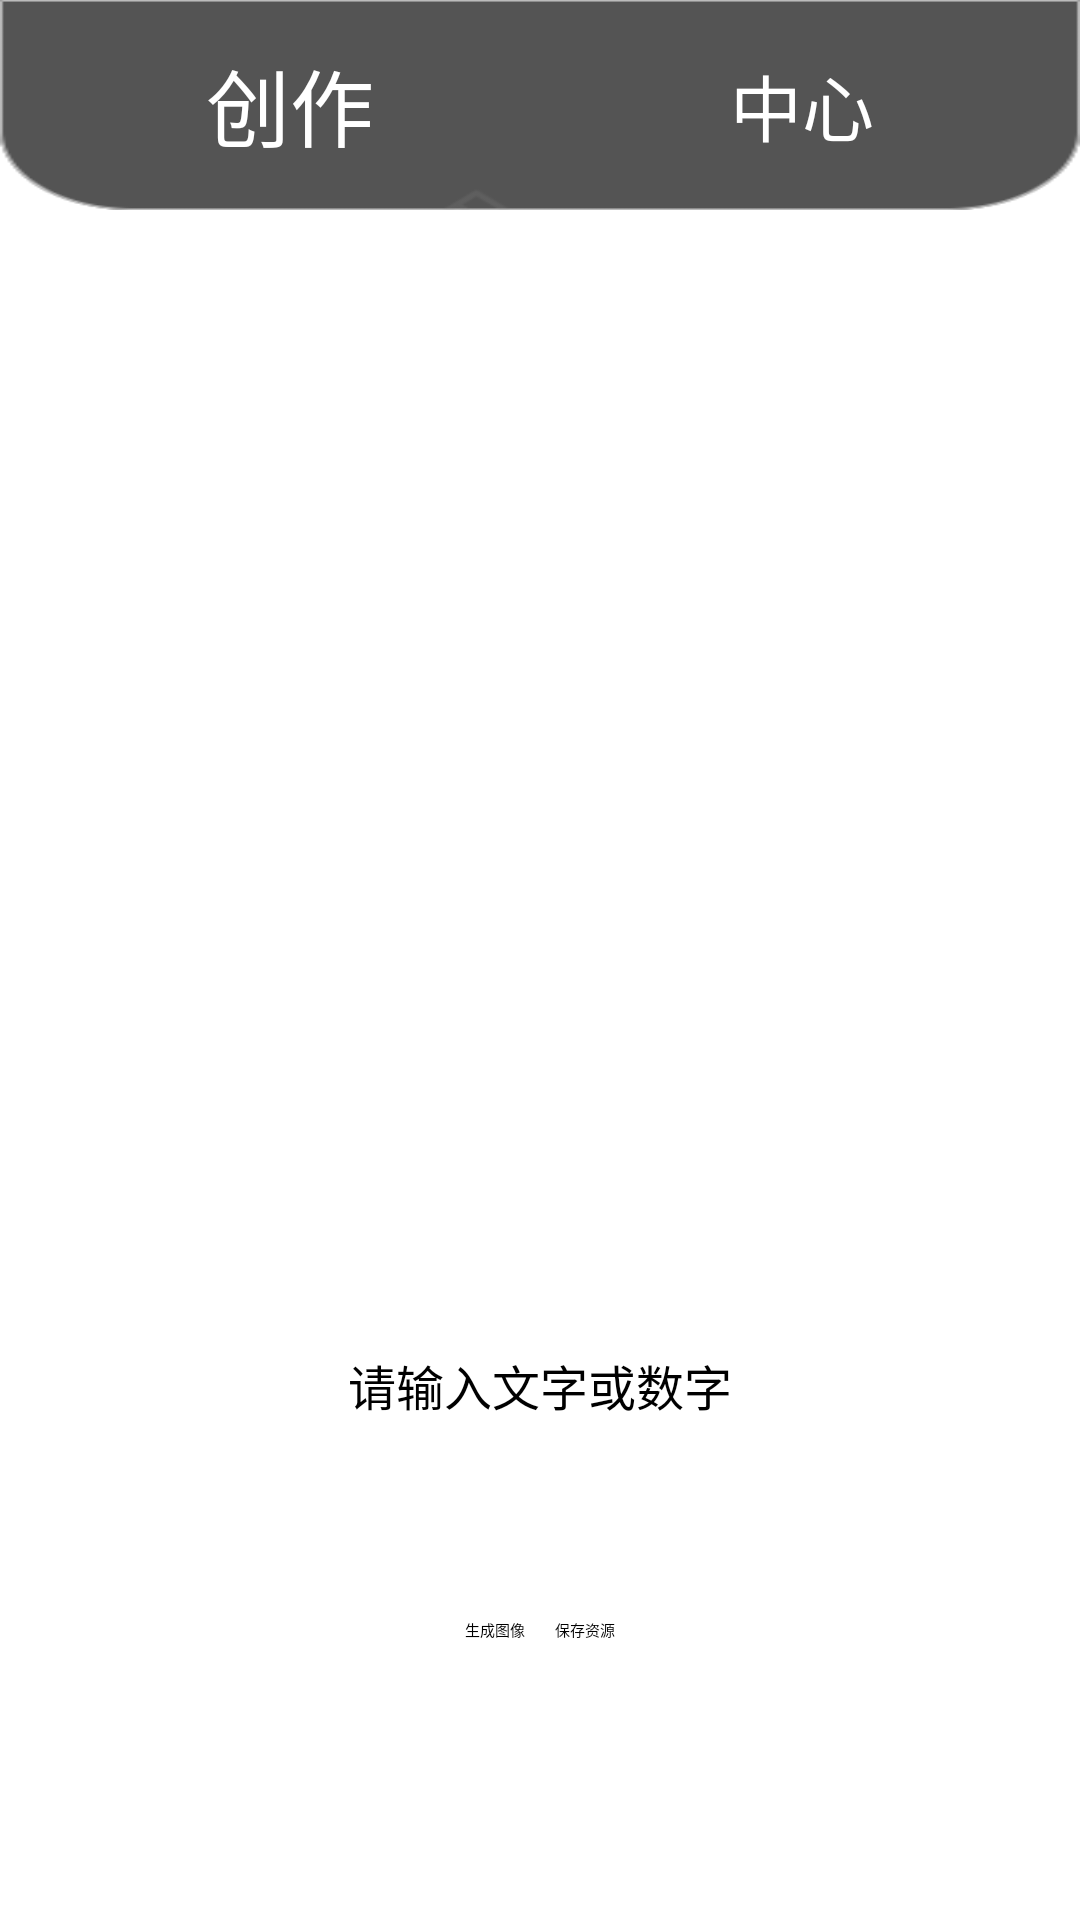

Write the Android layout XML for this screen, with the resource values it uses.
<!-- AndroidManifest.xml: application theme Theme.MyApplication -->
<!-- res/layout/activity_text.xml -->
<?xml version="1.0" encoding="utf-8"?>
<RelativeLayout xmlns:android="http://schemas.android.com/apk/res/android"
    xmlns:app="http://schemas.android.com/apk/res-auto"
    android:layout_width="match_parent"
    android:layout_height="match_parent">

    <LinearLayout
        android:id="@+id/layout1"
        android:layout_width="match_parent"
        android:layout_height="70dp"
        android:background="@drawable/title_background"
        android:orientation="horizontal"
        app:layout_constraintStart_toStartOf="parent"
        app:layout_constraintEnd_toEndOf="parent"
        app:layout_constraintTop_toTopOf="parent">

        <TextView
            android:id="@+id/center_view1"
            android:layout_width="wrap_content"
            android:layout_height="match_parent"
            android:layout_weight="1"
            android:gravity="center_vertical|end"
            android:text="@string/creation_center_text_1"
            android:textAlignment="textEnd"
            android:textColor="@color/white"
            android:textSize="28sp" />

        <ImageView
            android:id="@+id/center_pic1"
            android:layout_width="50dp"
            android:layout_height="50dp"
            android:layout_gravity="center_vertical"
            android:layout_weight="1"
            app:srcCompat="@drawable/ic_create_top" />

        <TextView
            android:id="@+id/center_View2"
            android:layout_width="wrap_content"
            android:layout_height="match_parent"
            android:layout_weight="1"
            android:gravity="center_vertical|start"
            android:text="@string/center_text_2"
            android:textAlignment="viewStart"
            android:textColor="@color/white"
            android:textSize="24sp" />

    </LinearLayout>

    
    <ImageView
        android:id="@+id/generatedImageView"
        android:layout_width="match_parent"
        android:layout_height="200dp"
        android:layout_centerInParent="true" />  

    
    <EditText
        android:id="@+id/inputText"
        android:layout_width="wrap_content"
        android:layout_height="wrap_content"
        android:hint="请输入文字或数字"
        android:layout_below="@id/generatedImageView"
        android:layout_centerHorizontal="true"
        android:layout_marginTop="20dp"
        android:padding="10dp"
        android:textSize="16sp" />

    
    <LinearLayout
        android:layout_width="match_parent"
        android:layout_height="wrap_content"
        android:layout_alignParentBottom="true"
        android:layout_marginBottom="93dp"
        android:gravity="center"
        android:orientation="horizontal">

        
        <Button
            android:id="@+id/generateButton"
            android:layout_width="wrap_content"
            android:layout_height="wrap_content"
            android:layout_marginEnd="10dp"
            android:text="生成图像" />

        
        <Button
            android:id="@+id/saveButton"
            android:layout_width="wrap_content"
            android:layout_height="wrap_content"
            android:text="保存资源" />

    </LinearLayout>

</RelativeLayout>
<!-- resources referenced by this layout -->
<resources>
  <color name="white">#FFFFFFFF</color>
  <!-- drawable title_background: png bitmap (drawable, 3716 bytes) -->
  <string name="center_text_2">中心</string>
  <string name="creation_center_text_1">创作</string>
</resources>
